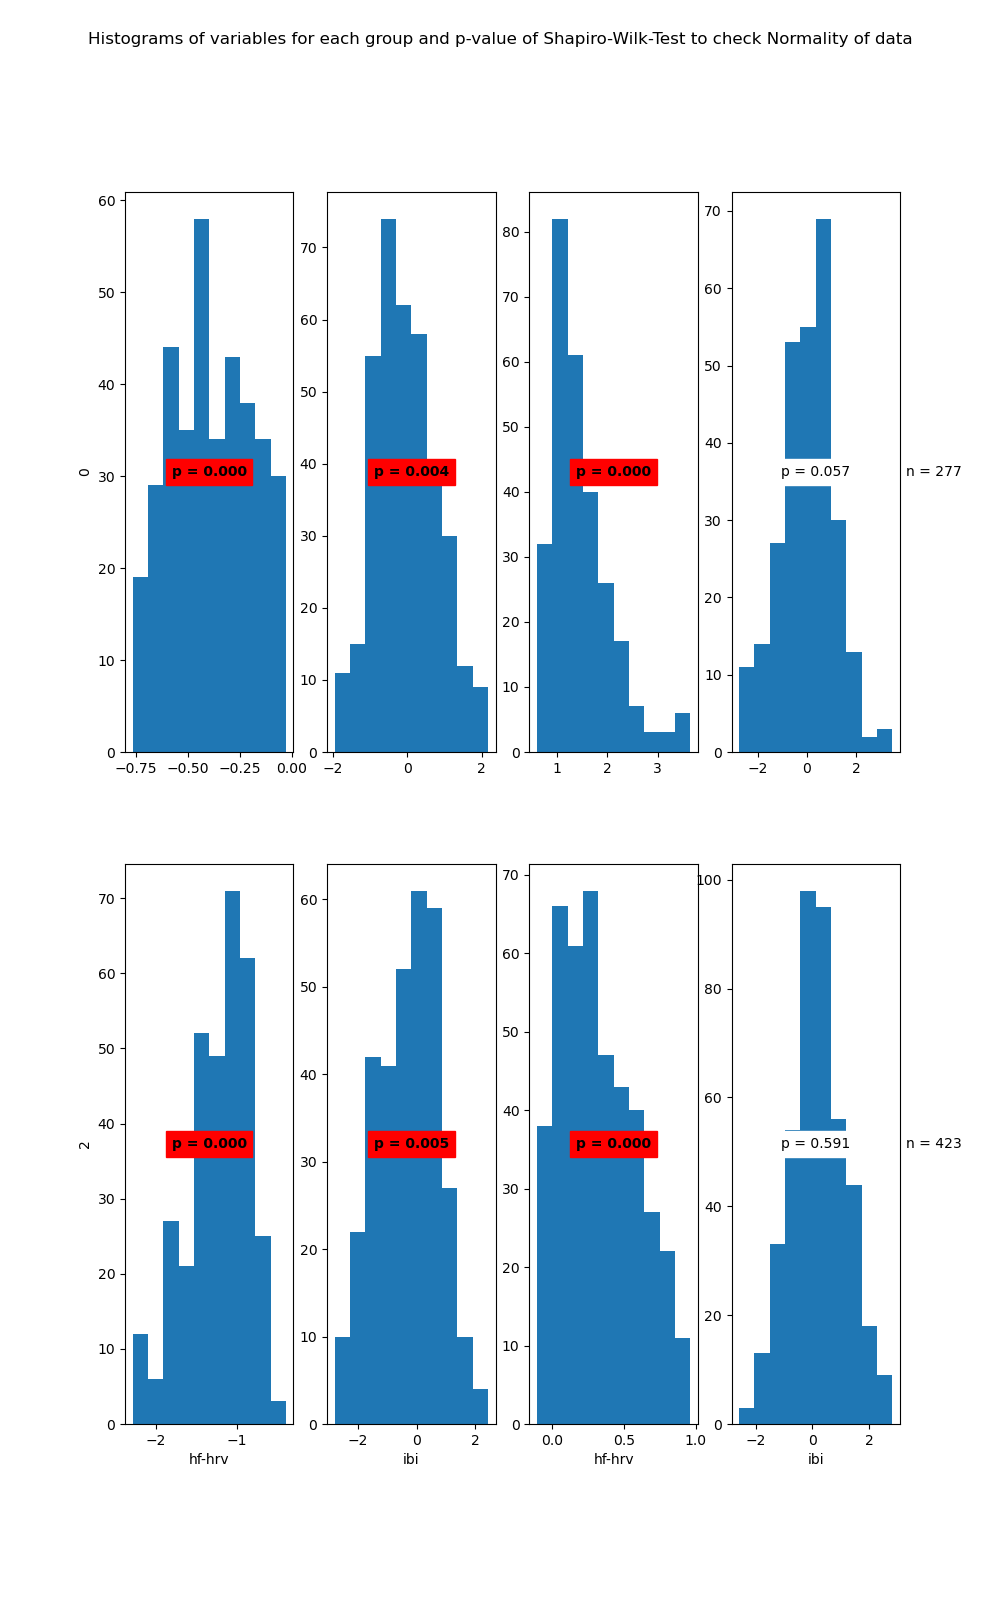

Data behind this chart, as committed beside it:
State	Variable	Statistic	Samples	p-value	Significance
0	hf-hrv	0.97	364	0.0	True
0	ibi	0.99	364	0.004	True
1	hf-hrv	0.88	277	0.0	True
1	ibi	0.99	277	0.057	False
2	hf-hrv	0.96	328	0.0	True
2	ibi	0.99	328	0.005	True
3	hf-hrv	0.97	423	0.0	True
3	ibi	1.0	423	0.591	False
